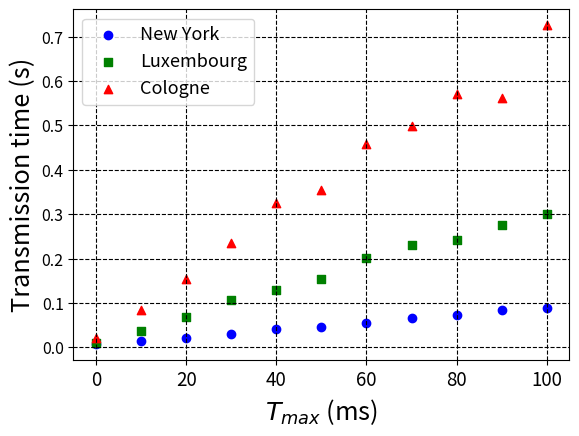

Source code (Python):

import numpy as np
from matplotlib import pyplot as plt

# Time of last vehicle infection for all the topologies
newyork = [0.0076, 0.0152, 0.0216, 0.029050000000000003, 0.04105, 0.045950000000000005, 0.055600000000000004, 0.06555, 0.0733, 0.08360000000000001, 0.08775000000000001, ]
luxembourg = [0.00945, 0.03735, 0.0694, 0.1077, 0.12865000000000001, 0.15405000000000002, 0.20035, 0.22965000000000002, 0.24265, 0.27640000000000003, 0.30145, ]
cologne = [0.0207, 0.08415, 0.15315, 0.2353, 0.3256, 0.35455000000000003, 0.45795, 0.4975, 0.5698, 0.5618500000000001, 0.7252500000000001, ]

# tmax values values
x = np.linspace(0, 0.1, 11) * 1000


# pyplot config
plt.rcParams.update({'font.size': 18.3})
plt.rc('legend', fontsize=13)
plt.rc('xtick', labelsize=13.5)
plt.rc('ytick', labelsize=11.5)
plt.rc('grid', linestyle="--", color='black')
plt.gcf().subplots_adjust(bottom=0.15)

plt.ylabel('Transmission time (s)')
plt.xlabel(r'$T_{max}$ (ms)')

plt.scatter(x, newyork, label="New York", marker="o", color="blue")
plt.scatter(x, luxembourg, label="Luxembourg", marker="s", color="green")
plt.scatter(x, cologne, label="Cologne", marker="^", color="red")

plt.legend()

# Grid
plt.grid(True)

plt.show()